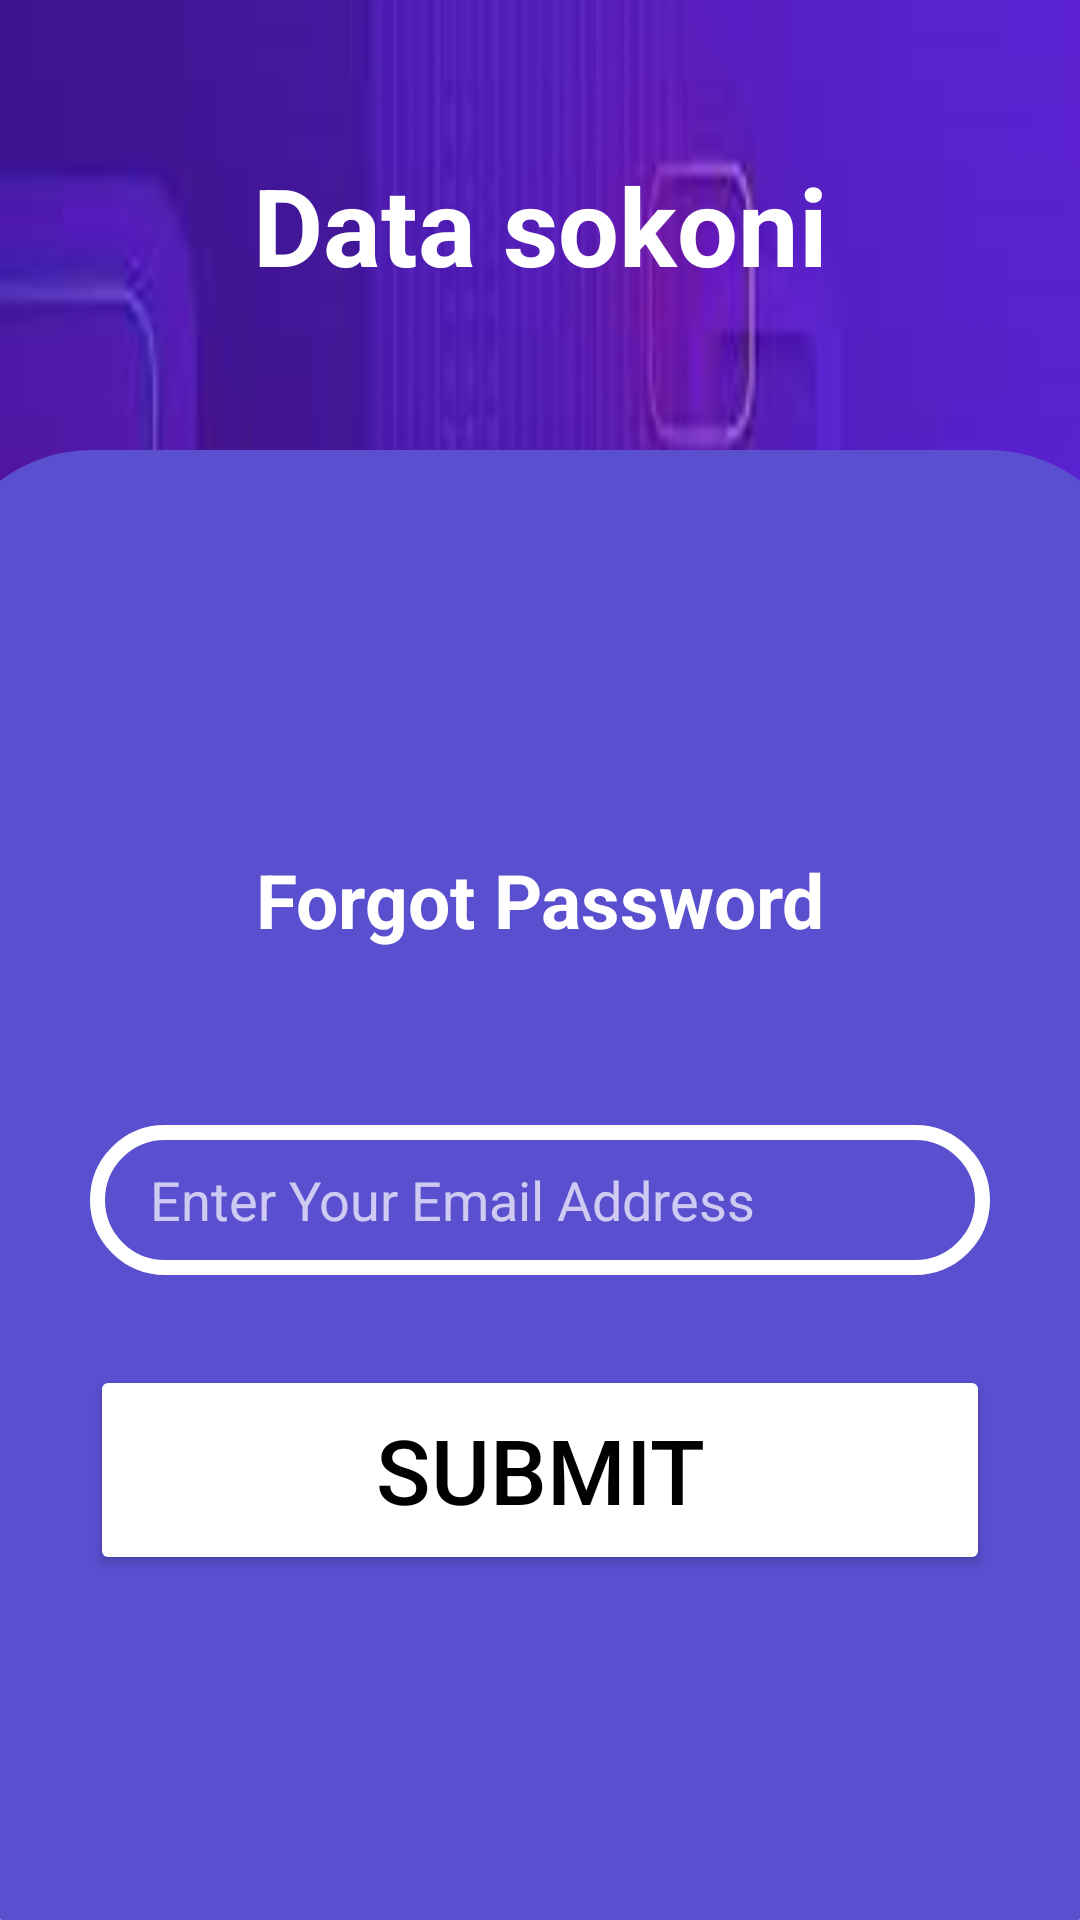

The Android layout XML behind this screen, and the referenced resources:
<!-- AndroidManifest.xml: application theme Theme.AppCompat -->
<!-- res/layout/activity_forgotpassword.xml -->
<?xml version="1.0" encoding="utf-8"?>
<LinearLayout xmlns:android="http://schemas.android.com/apk/res/android"
    xmlns:app="http://schemas.android.com/apk/res-auto"
    xmlns:tools="http://schemas.android.com/tools"
    android:id="@+id/main"
    android:layout_width="match_parent"
    android:layout_height="match_parent"
    tools:context=".forgotpassword"
    android:background="@drawable/background"
    android:orientation="vertical">
    <TextView
        android:id="@+id/datasokoni"
        android:layout_height="50dp"
        android:layout_width="match_parent"
        android:text="Data sokoni"
        android:textSize="36sp"
        android:textColor="@color/white"
        android:gravity="center"
        android:textStyle="bold"
        android:layout_marginTop="50sp"
        />

    <LinearLayout
        android:id="@+id/forgotpasswordtxt"
        android:layout_height="500sp"
        android:layout_width="400sp"
        android:gravity="center"
        android:layout_marginTop="50dp"
       android:background="@drawable/custom_edittext2"
        android:backgroundTint="@color/Royal_Purple"
        android:orientation="vertical"
        android:layout_gravity="center">
        <TextView
            android:id="@+id/forgotpassword"
            android:layout_height="50dp"
            android:layout_width="match_parent"
            android:text="Forgot Password"
            android:textColor="@color/white"
            android:gravity="center"
            android:textStyle="bold"
            android:textSize="25sp"

            />
        <EditText
            android:id="@+id/Email"
            android:layout_height="50dp"
            android:layout_width="300sp"
            android:hint="Enter Your Email Address"
            android:background="@drawable/custom_edittext"
            android:drawableLeft="@drawable/baseline_email_24"
            android:paddingLeft="20sp"
            android:drawablePadding="15sp"
            android:layout_marginTop="50sp"
            android:inputType="textEmailAddress"/>
        <Button
            android:id="@+id/submit"
            android:layout_width="300sp"
            android:layout_height="70sp"
            android:backgroundTint="@color/white"
            android:text="Submit"
            android:textColor="@color/black"
            android:textSize="30sp"
            android:layout_marginTop="30sp"
            />
</LinearLayout>
</LinearLayout>
<!-- resources referenced by this layout -->
<resources>
  <color name="Royal_Purple">	#5A4FCF</color>&gt;
  <color name="black">#FF000000</color>
  <color name="white">#FFFFFFFF</color>
  <!-- drawable background: png bitmap (drawable, 155702 bytes) -->
  <!-- drawable custom_edittext (drawable) -->
  <?xml version="1.0" encoding="utf-8"?>
  <shape xmlns:android="http://schemas.android.com/apk/res/android"
      android:shape="rectangle">
  <stroke
      android:width="5dp"
      android:color="@color/white"/>
  <corners
      android:radius="100dp"/>
  </shape>
  <!-- drawable custom_edittext2 (drawable) -->
  <?xml version="1.0" encoding="utf-8"?>
  <shape xmlns:android="http://schemas.android.com/apk/res/android"
      android:shape="rectangle">
  <stroke
      android:width="1dp"
      android:color="@color/blue"/>
      <corners
          android:radius="50sp"/>
  </shape>
  <color name="blue">#FF2196F3</color>
</resources>
